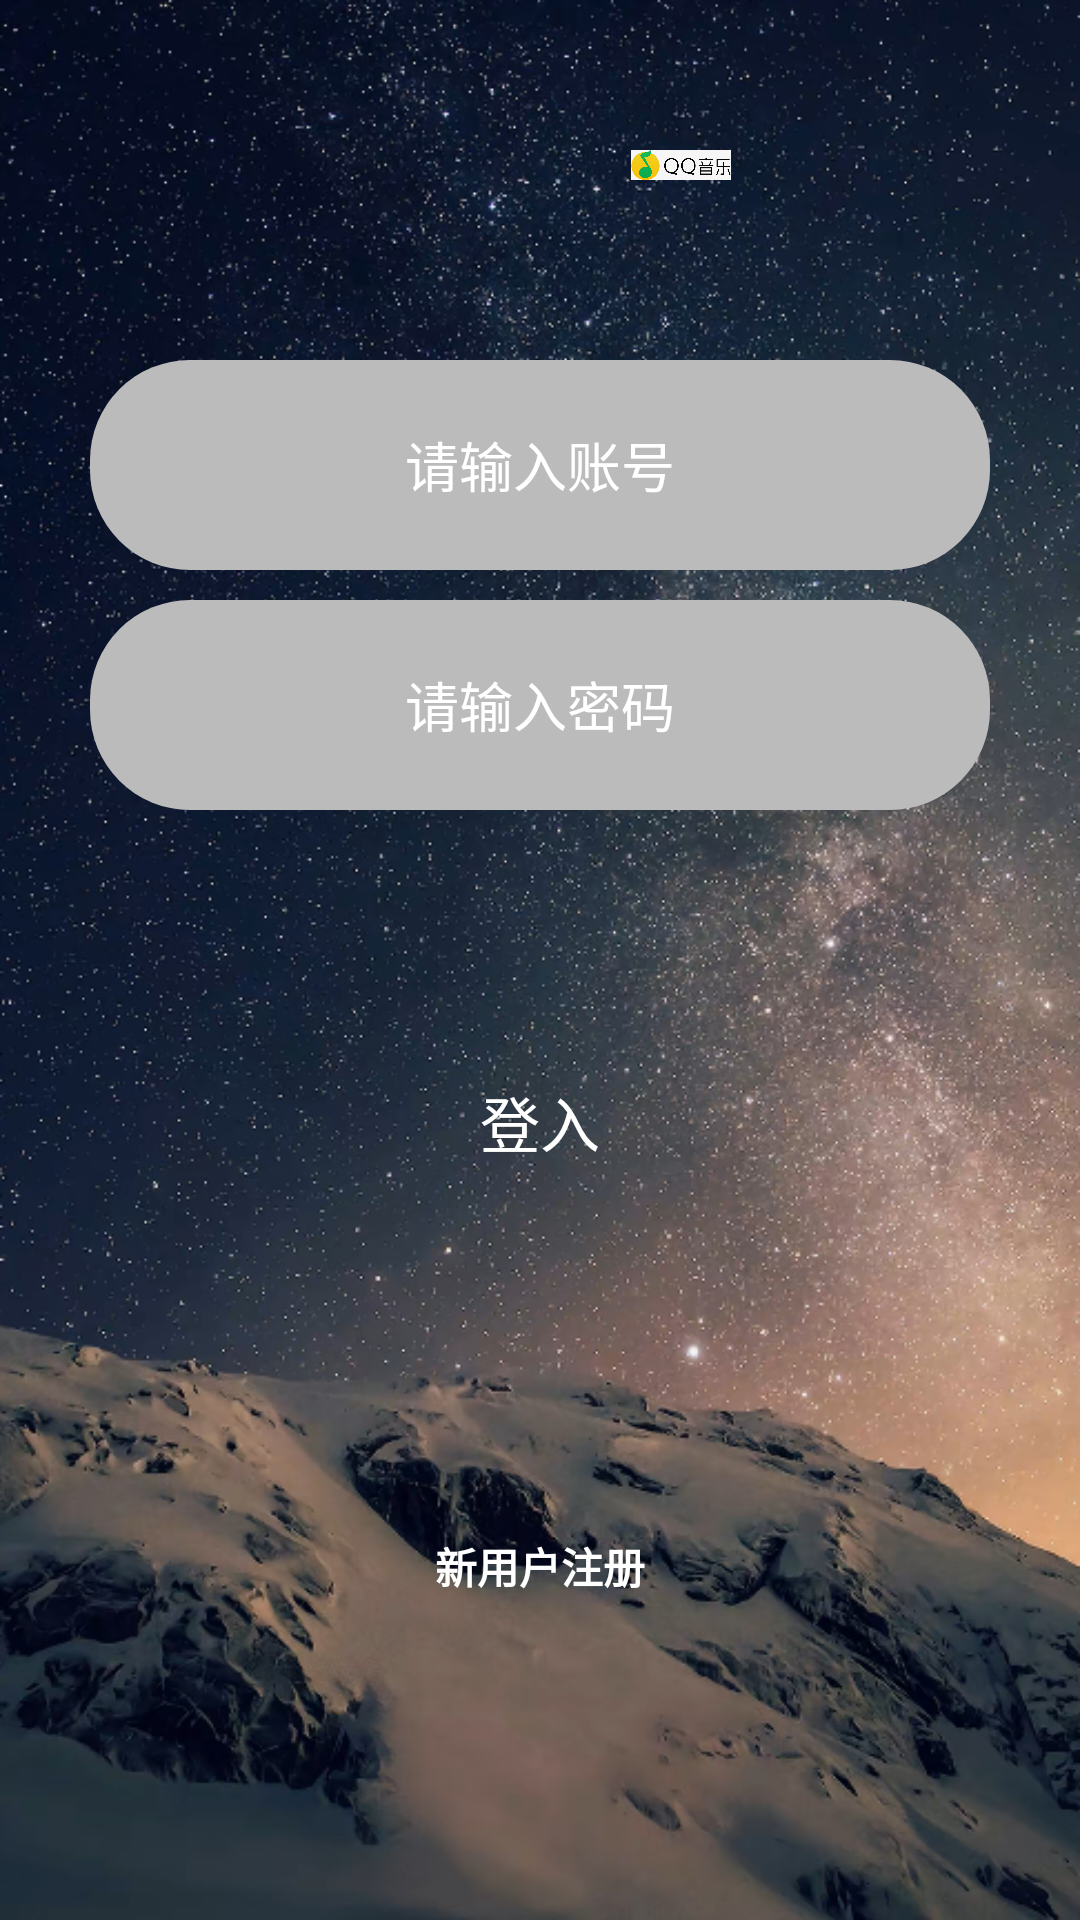

The Android layout XML behind this screen, and the referenced resources:
<!-- AndroidManifest.xml: application theme Theme.Ludi -->
<!-- res/layout/activity_main.xml -->
<?xml version="1.0" encoding="utf-8"?>
<LinearLayout xmlns:android="http://schemas.android.com/apk/res/android"
    android:layout_width="match_parent"
    android:layout_height="match_parent"
    android:background="@mipmap/background1"
    android:orientation="vertical">
    <ImageView
        android:id="@+id/qq"
        android:layout_width="300dp"
        android:layout_height="10dp"
        android:layout_marginLeft="77dp"

        android:layout_marginTop="50dp"
        android:src="@drawable/qqmusic" />

    <EditText
        android:id="@+id/et_name"
        android:layout_width="match_parent"
        android:layout_height="70dp"
        android:layout_gravity="center"
        android:layout_marginLeft="30dp"
        android:layout_marginTop="60dp"

        android:layout_marginRight="30dp"
        android:background="@drawable/blackground"
        android:textColorHint="@color/white"
        android:textColor="@color/white"
        android:gravity="center"
        android:hint="@string/main_xml1"
        android:inputType="number" />

    <EditText
        android:id="@+id/et_password"
        android:layout_width="match_parent"
        android:layout_height="70dp"
        android:layout_gravity="center"
        android:layout_marginLeft="30dp"
        android:layout_marginTop="10dp"
        android:layout_marginRight="30dp"
        android:background="@drawable/blackground"
        android:cacheColorHint="#00000000"
        android:textColor="@color/white"
        android:gravity="center"
        android:hint="@string/main_xml2"
        android:textColorHint="@color/white"
        android:inputType="textPassword" />

    <Button
        android:id="@+id/login"
        android:layout_width="match_parent"
        android:layout_height="wrap_content"
        android:layout_gravity="center"
        android:layout_marginLeft="60dp"
        android:layout_marginRight="60dp"
        android:cacheColorHint="#00000000"
        android:layout_marginTop="80dp"
        android:textColorHint="@color/white"
        android:textColor="@color/white"

        android:background="#00000000"
        android:text="@string/main_xml3"
        android:textSize="20dp"

         />

    <LinearLayout
        android:layout_width="match_parent"
        android:layout_height="wrap_content"
        android:orientation="horizontal"
        android:layout_marginTop="100dp"
        android:gravity="center_horizontal">

        <Button
            android:id="@+id/btn_register"

            android:layout_width="wrap_content"
            android:layout_height="wrap_content"
            android:layout_gravity="center"
            android:text="@string/main_xml4"
            android:textColor="@color/white"
            android:textStyle="bold"
            android:background="#00000000"



            />
    </LinearLayout>

</LinearLayout>
<!-- resources referenced by this layout -->
<resources>
  <color name="white">#FFFFFFFF</color>
  <!-- drawable blackground (drawable) -->
  <?xml version="1.0" encoding="utf-8"?>
  <shape xmlns:android="http://schemas.android.com/apk/res/android">
      <solid android:color="#bbb" />
      
      <corners
          android:bottomLeftRadius="100px"
          android:bottomRightRadius="100px"
          android:topLeftRadius="100px"
          android:topRightRadius="100px" />
  </shape>
  <!-- drawable qqmusic: png bitmap (drawable, 46025 bytes) -->
  <!-- mipmap background1: png bitmap (drawable, 306537 bytes) -->
  <string name="main_xml1">请输入账号</string>
  <string name="main_xml2">请输入密码</string>
  <string name="main_xml3">登入</string>
  <string name="main_xml4">新用户注册</string>
  <style name="Theme.Ludi" parent="Theme.MaterialComponents.DayNight.DarkActionBar">
          
          <item name="colorPrimary">@color/purple_500</item>
          <item name="colorPrimaryVariant">@color/purple_700</item>
          <item name="colorOnPrimary">@color/white</item>
          
          <item name="colorSecondary">@color/teal_200</item>
          <item name="colorSecondaryVariant">@color/teal_700</item>
          <item name="colorOnSecondary">@color/black</item>
          
          <item name="android:statusBarColor" tools:targetApi="l">?attr/colorPrimaryVariant</item>
          
      </style>
  <color name="purple_500">#1E90FF</color>
  <color name="purple_700">#FF3700B3</color>
  <color name="teal_200">#FF03DAC5</color>
  <color name="teal_700">#FF018786</color>
  <color name="black">#FF000000</color>
</resources>
